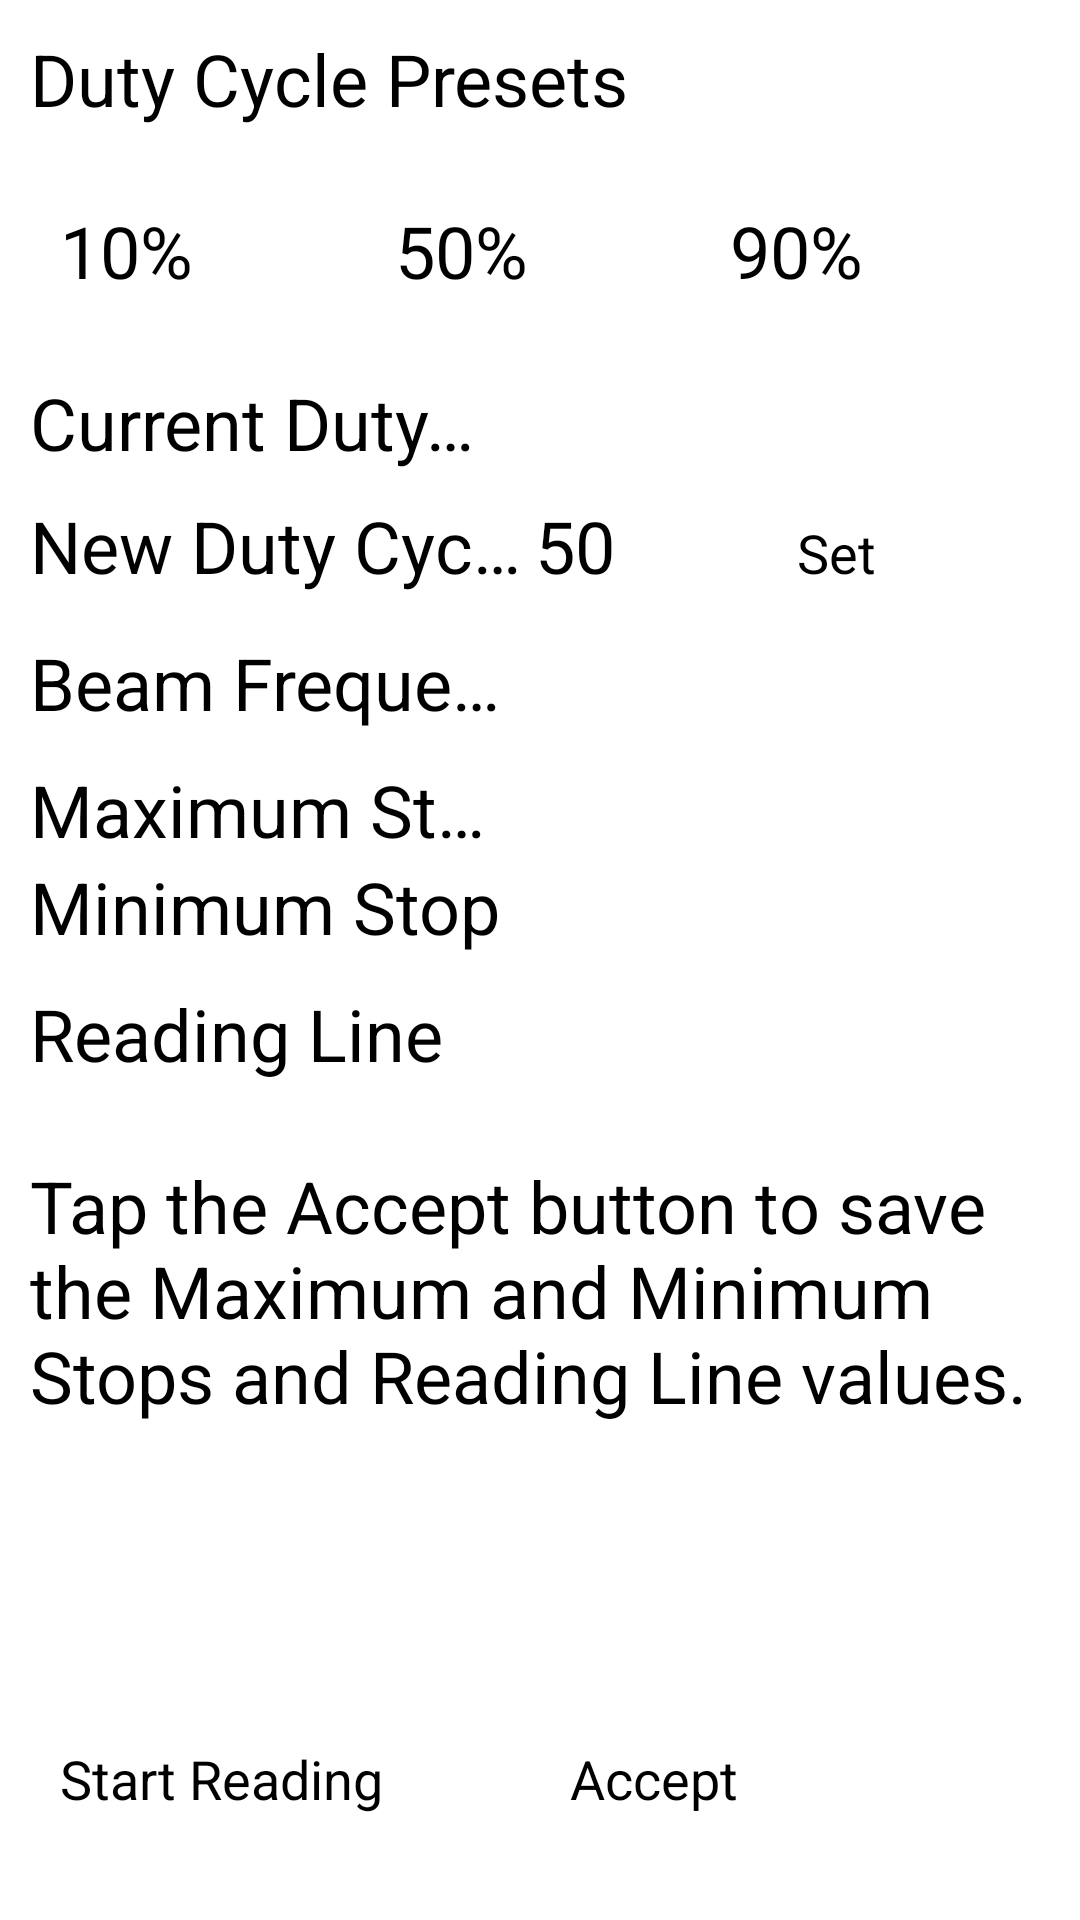

Layout XML and referenced resources for this Android screen:
<!-- AndroidManifest.xml: application theme AppTheme -->
<!-- res/layout/fragment_stops_reading_line.xml -->
<LinearLayout xmlns:android="http://schemas.android.com/apk/res/android"
    xmlns:tools="http://schemas.android.com/tools"
    android:layout_width="match_parent"
    android:layout_height="match_parent"
    android:orientation="vertical" >
    <ScrollView
        android:layout_width="match_parent"
        android:layout_height="0dp"
        android:layout_weight="1"
        android:fadeScrollbars="false" >
        <LinearLayout
            android:layout_width="match_parent"
            android:layout_height="wrap_content"
            android:orientation="vertical" >
            <LinearLayout
                android:id="@+id/dummyLinearLayout"
                android:focusable="true"
                android:focusableInTouchMode="true"
                android:layout_width="0px"
                android:layout_height="0px"
                android:orientation="horizontal" />
            <TextView
                style="@style/LabelColumnLeft"
                android:layout_width="match_parent"
                android:layout_marginTop="10dp"
                android:text="@string/duty_cycle_presets" />
            <LinearLayout
                android:layout_width="match_parent"
                android:layout_height="wrap_content"
                android:layout_marginLeft="20dp" 
                android:layout_marginRight="20dp" 
                android:layout_marginBottom="10dp" 
                android:layout_marginTop="10dp" >
                <Button
                    android:id="@+id/dutyValPreset10Percent"
                    style="@style/AppButton2"
                    android:layout_marginRight="15dp"
                    android:text="@string/duty_value_preset_10_percent" />
                <Button
                    android:id="@+id/dutyValPreset50Percent"
                    style="@style/AppButton2"
                    android:layout_marginRight="15dp"
                    android:text="@string/duty_value_preset_50_percent" />
                <Button
                    android:id="@+id/dutyValPreset90Percent"
                    style="@style/AppButton2"
                    android:text="@string/duty_value_preset_90_percent" />
            </LinearLayout>
            <LinearLayout
                android:layout_width="match_parent"
                android:layout_height="wrap_content" >
                <TextView
                    style="@style/LabelColumnLeft"
                    android:text="@string/current_duty_cycle_prompt" />
                <TextView
                    android:id="@+id/currentDutyCycleText"
                    style="@style/LabelColumnRight" />
            </LinearLayout>
            <LinearLayout
                android:layout_width="fill_parent"
                android:layout_height="wrap_content"
                android:orientation="horizontal" >

                <TextView
                    style="@style/LabelColumnLeft"
                    android:layout_width="0dip"
                    android:layout_weight="1"
                    android:lines="2"
                    android:text="@string/new_duty_cycle_prompt"
                    android:textSize="24sp" />

                <EditText
                    android:id="@+id/newDutyCycleText"
                    style="@style/LabelColumnRight"
                    android:layout_weight="0.40"
                    android:text="50" />

                <Button
                    android:id="@+id/setDutyCycleButton"
                    style="@style/AppButton2"
                   
                    android:layout_weight="0.56"
                    android:text="@string/set"
                    android:textSize="18dp" />

            </LinearLayout>
            <LinearLayout
                android:layout_width="match_parent"
                android:layout_height="wrap_content" >
                <TextView
                    style="@style/LabelColumnLeft"
                    android:text="@string/beam_frequency" />
                <TextView
                    android:id="@+id/beamFrequencyText"
                    style="@style/LabelColumnRight" />
            </LinearLayout>
            <LinearLayout
                android:layout_width="match_parent"
                android:layout_height="wrap_content"
                android:layout_marginTop="10dp" > 
                <TextView
                    style="@style/LabelColumnLeft"
                    android:layout_width="0dip"
                    android:layout_weight="2"
                    android:text="@string/max_stop" />
                <EditText
                    android:id="@+id/maxStopText"
                    style="@style/LabelColumnRight"
                    android:layout_marginRight="10dp" /> 
                <TextView
                    style="@style/LabelColumnRight"
                    android:visibility="invisible" />
                </LinearLayout>
            <LinearLayout
                android:layout_width="match_parent"
                android:layout_height="wrap_content" >
                <TextView
                    style="@style/LabelColumnLeft"
                    android:layout_width="0dip"
                    android:layout_weight="2"
                    android:text="@string/min_stop" />
                <EditText
                    android:id="@+id/minStopText"
                    style="@style/LabelColumnRight"
                    android:layout_marginRight="10dp" /> 
                <TextView
                    style="@style/LabelColumnRight"
                    android:visibility="invisible" />
                </LinearLayout>
            <LinearLayout
                android:layout_width="match_parent"
                android:layout_height="wrap_content"
                android:layout_marginTop="10dp" > 
                <TextView
                    style="@style/LabelColumnLeft"
                    android:text="@string/reading_line" />
                <TextView
                    android:id="@+id/readingLineText"
                    style="@style/LabelColumnRight" />
            </LinearLayout>
            <LinearLayout
                android:layout_width="match_parent"
                android:layout_height="wrap_content"
                android:layout_marginTop="25dp" > 
                <TextView
                    style="@style/LabelColumnLeft"
                    android:singleLine="false"
                    android:text="@string/stops_accept_button_prompt" />
            </LinearLayout>
        </LinearLayout>
    </ScrollView>
   <LinearLayout
        android:layout_width="match_parent"
        android:layout_height="wrap_content"
        android:layout_marginLeft="20dp"
        android:layout_marginRight="20dp"
        android:layout_marginBottom="20dp"
        android:orientation="horizontal" >

        <Button
            android:id="@+id/startButton"
            style="@style/AppButton2"
            android:layout_marginRight="20dp"
            android:text="@string/start_reading"
            android:textSize="18sp" />

        <Button
            android:id="@+id/acceptButton"
            style="@style/AppButton2"
            android:text="@string/accept"
            android:textSize="18sp" />

        </LinearLayout>
</LinearLayout>
<!-- resources referenced by this layout -->
<resources>
  <string name="accept">Accept</string>
  <string name="beam_frequency">Beam Frequency</string>
  <string name="current_duty_cycle_prompt">Current Duty Cycle (%)</string>
  <string name="duty_cycle_presets">Duty Cycle Presets</string>
  <string name="duty_value_preset_10_percent">10%</string>
  <string name="duty_value_preset_50_percent">50%</string>
  <string name="duty_value_preset_90_percent">90%</string>
  <string name="max_stop">Maximum Stop</string>
  <string name="min_stop">Minimum Stop</string>
  <string name="new_duty_cycle_prompt">New Duty Cycle (%)</string>
  <string name="reading_line">Reading Line</string>
  <string name="set">Set</string>
  <string name="start_reading">Start Reading</string>
  <string name="stops_accept_button_prompt">Tap the Accept button to save the Maximum and Minimum Stops 
          and Reading Line values.</string>
  <style name="AppButton2">
          <item name="android:layout_width">0dp</item>
          <item name="android:layout_height">wrap_content</item>
          <item name="android:paddingTop">15dp</item>
          <item name="android:paddingBottom">15dp</item>
          <item name="android:textSize">24sp</item>
          <item name="android:layout_weight">1</item>
      </style>
  <style name="LabelColumnLeft" parent="LabelTextPlus">
          <item name="android:layout_marginLeft">10dp</item>
          <item name="android:singleLine">true</item>
      </style>
  <style name="LabelColumnRight" parent="LabelTextPlus">
          <item name="android:layout_marginRight">20dp</item>
      </style>
  <style name="AppTheme" parent="@style/Theme.Sherlock.Light">
  
          
          <item name="vpiTabPageIndicatorStyle">@style/Widget.TabPageIndicator</item>
      </style>
  <style name="LabelTextPlus" parent="LabelText">
          <item name="android:layout_width">0dp</item>
          <item name="android:layout_height">wrap_content</item>
          <item name="android:layout_weight">1</item>
      </style>
  <style name="LabelText">
          <item name="android:textSize">24sp</item>
          <item name="android:textColor">#FF000000</item>
      </style>
</resources>
